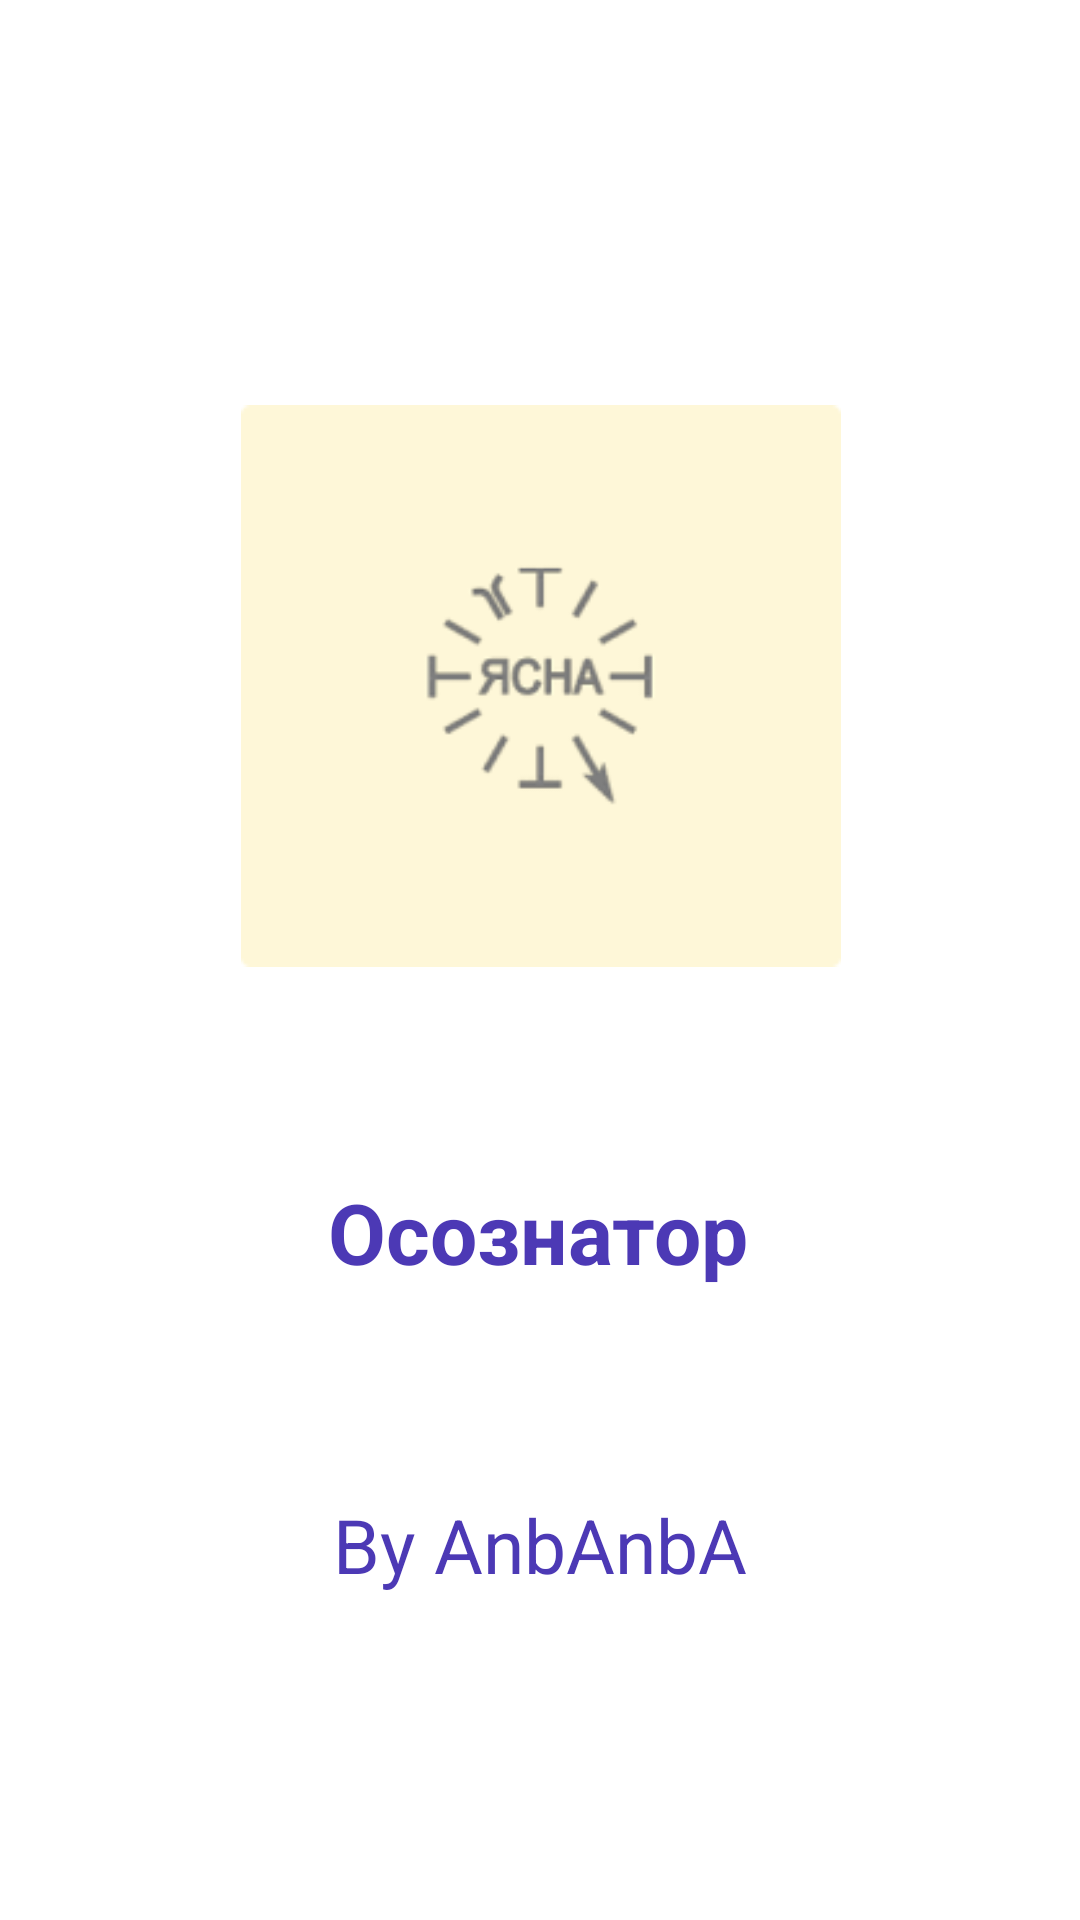

Here is an Android app screen rendered from its layout file. Give the layout XML and the strings, colors and styles it references.
<!-- AndroidManifest.xml: application theme Theme.Osoznaator -->
<!-- res/layout/activity_first.xml -->
<?xml version="1.0" encoding="utf-8"?>
<androidx.constraintlayout.widget.ConstraintLayout xmlns:android="http://schemas.android.com/apk/res/android"
    android:layout_width="match_parent"
    android:layout_height="match_parent"
    xmlns:app="http://schemas.android.com/apk/res-auto"
    xmlns:tools="http://schemas.android.com/tools"
    tools:context=".First">

    <ImageView
        android:id="@+id/Logot"
        android:layout_width="200dp"
        android:layout_height="200dp"
        android:layout_marginHorizontal="90sp"
        android:layout_marginTop="100dp"
        android:layout_marginBottom="25dp"
        android:src="@drawable/def"
        app:layout_constraintBottom_toTopOf="@+id/appname"
        app:layout_constraintEnd_toEndOf="parent"
        app:layout_constraintHorizontal_bias="0.497"
        app:layout_constraintStart_toStartOf="parent"
        app:layout_constraintTop_toTopOf="parent" />


    <TextView
        android:id="@+id/appname"
        android:layout_width="wrap_content"
        android:layout_height="wrap_content"
        android:layout_marginTop="10dp"
        android:text="Осознатор"
        android:textColor="@color/zagolovok"
        android:textSize="28dp"
        android:textStyle="bold"
        app:layout_constraintBottom_toTopOf="@+id/byp"
        app:layout_constraintEnd_toEndOf="parent"
        app:layout_constraintHorizontal_bias="0.497"
        app:layout_constraintStart_toStartOf="parent"
        app:layout_constraintTop_toBottomOf="@+id/Logot" />


    <TextView
        android:id="@+id/byp"
        android:layout_width="wrap_content"
        android:layout_height="wrap_content"
        android:layout_marginTop="40dp"
        android:layout_marginBottom="80dp"
        android:text="By AnbAnbA"
        android:textColor="@color/zagolovok"
        android:textSize="25dp"
        app:layout_constraintBottom_toBottomOf="parent"
        app:layout_constraintEnd_toEndOf="parent"
        app:layout_constraintStart_toStartOf="parent"
        app:layout_constraintTop_toBottomOf="@+id/appname" />


</androidx.constraintlayout.widget.ConstraintLayout>
<!-- resources referenced by this layout -->
<resources>
  <color name="zagolovok">#4C39B5</color>
  <!-- drawable def: jpg bitmap (drawable, 2074 bytes) -->
  <style name="Theme.Osoznaator" parent="Theme.MaterialComponents.DayNight.DarkActionBar">
          
          <item name="colorPrimary">@color/purple_500</item>
          <item name="colorPrimaryVariant">@color/purple_700</item>
          <item name="colorOnPrimary">@color/white</item>
          
          <item name="colorSecondary">@color/teal_200</item>
          <item name="colorSecondaryVariant">@color/teal_700</item>
          <item name="colorOnSecondary">@color/black</item>
          
          <item name="android:statusBarColor">?attr/colorPrimaryVariant</item>
          
      </style>
  <color name="purple_500">#FF6200EE</color>
  <color name="purple_700">#FF3700B3</color>
  <color name="white">#FFFFFFFF</color>
  <color name="teal_200">#FF03DAC5</color>
  <color name="teal_700">#FF018786</color>
  <color name="black">#FF000000</color>
</resources>
